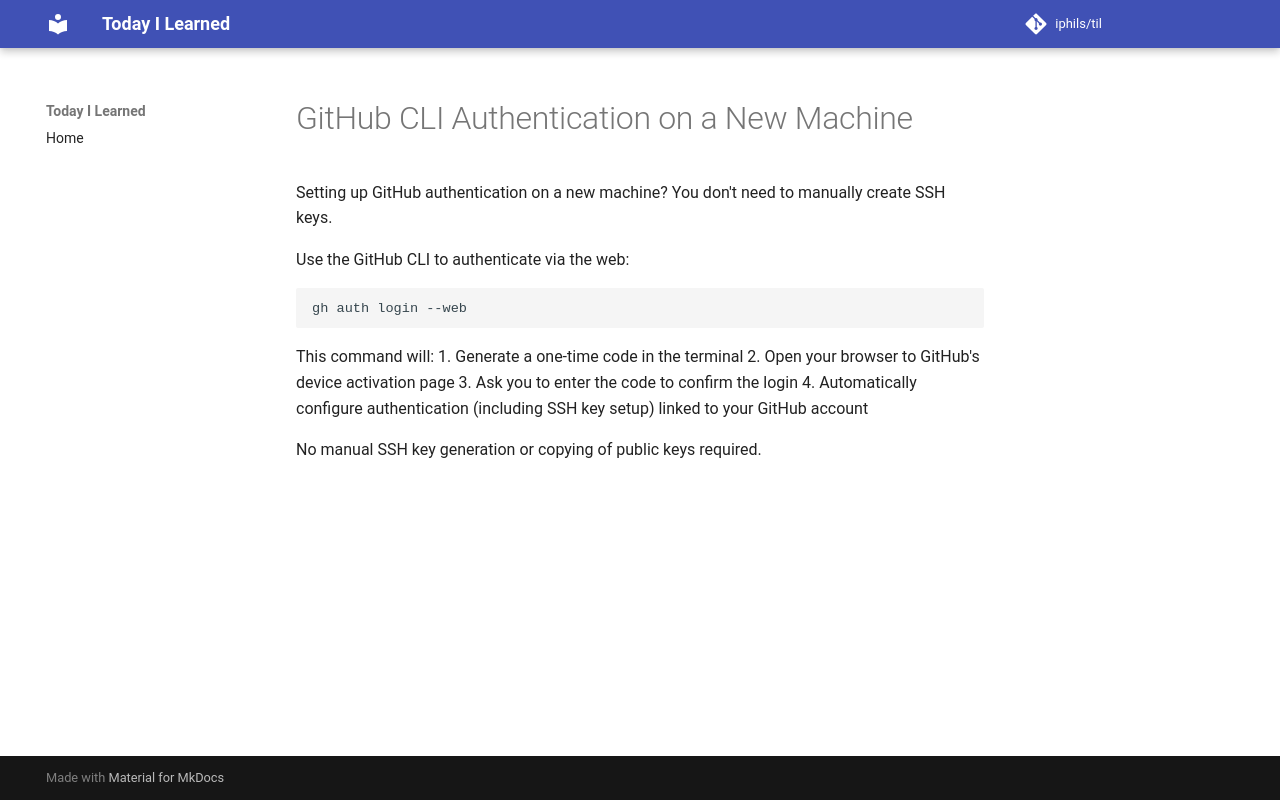

repository: iphils/til · page: git/GitHub CLI Authentication/index.html · generator: mkdocs

# GitHub CLI Authentication on a New Machine

Setting up GitHub authentication on a new machine? You don't need to manually create SSH keys.

Use the GitHub CLI to authenticate via the web:

```bash
gh auth login --web
```

This command will:
1. Generate a one-time code in the terminal
2. Open your browser to GitHub's device activation page
3. Ask you to enter the code to confirm the login
4. Automatically configure authentication (including SSH key setup) linked to your GitHub account

No manual SSH key generation or copying of public keys required.
